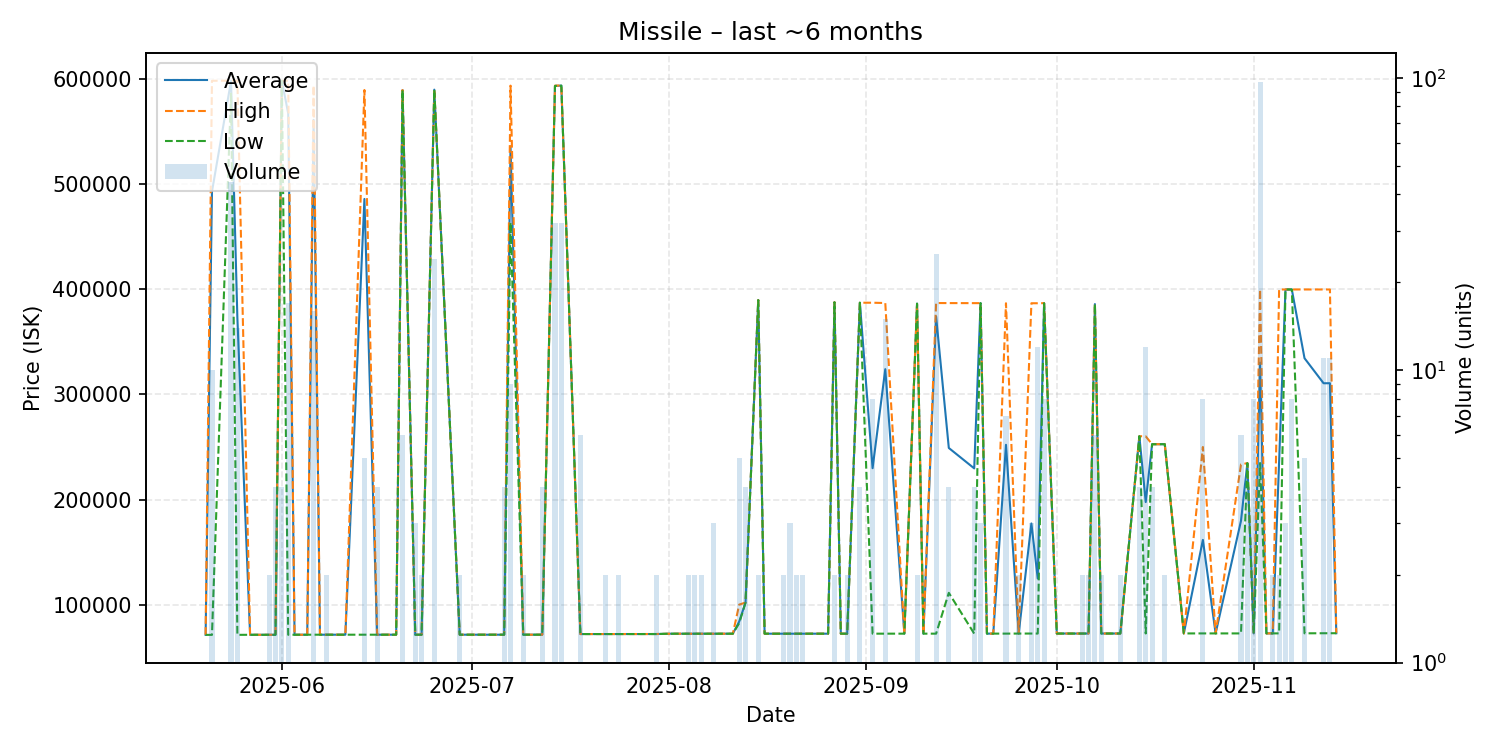

The table this chart was drawn from, first rows:
date, average, highest, lowest, order_count, volume
2025-05-20, 71220, 71220, 71220, 1, 1
2025-05-21, 492924, 598350, 71220, 4, 10
2025-05-24, 598136, 598400, 587000, 5, 44
2025-05-25, 372474, 598400, 71240, 5, 14
2025-05-27, 71300, 71300, 71300, 1, 1
2025-05-30, 71300, 71300, 71300, 2, 2
2025-05-31, 71310, 71310, 71310, 3, 4
2025-06-01, 598300, 598300, 598300, 1, 4
2025-06-02, 567384, 598400, 71330, 3, 17
2025-06-03, 71330, 71330, 71330, 1, 1
2025-06-04, 71340, 71340, 71340, 1, 1
2025-06-05, 71370, 71370, 71370, 1, 1
2025-06-06, 561149, 593800, 71390, 3, 16
2025-06-07, 71380, 71380, 71380, 1, 1
2025-06-08, 71380, 71380, 71380, 2, 2
2025-06-09, 71380, 71380, 71380, 1, 1
2025-06-10, 71380, 71380, 71380, 1, 1
2025-06-11, 71380, 71380, 71380, 1, 1
2025-06-14, 485898, 589550, 71390, 4, 5
2025-06-16, 71390, 71390, 71390, 3, 4
2025-06-17, 71380, 71380, 71380, 1, 1
2025-06-18, 71390, 71390, 71390, 1, 1
2025-06-19, 71390, 71390, 71390, 1, 1
2025-06-20, 589483, 589500, 589400, 3, 6
2025-06-22, 71390, 71390, 71390, 2, 3
2025-06-23, 71390, 71390, 71390, 2, 2
2025-06-25, 589892, 590000, 589800, 5, 24
2025-06-29, 71390, 71390, 71390, 2, 2
2025-07-05, 71390, 71390, 71390, 1, 1
2025-07-06, 71390, 71390, 71390, 3, 4
2025-07-07, 535689, 593700, 463450, 7, 9
2025-07-09, 71400, 71400, 71400, 2, 2
2025-07-12, 71400, 71400, 71400, 1, 4
2025-07-14, 593475, 593700, 593400, 4, 32
2025-07-15, 593756, 593800, 593700, 2, 32
2025-07-18, 72010, 72010, 72010, 2, 6
2025-07-19, 72010, 72010, 72010, 1, 1
2025-07-20, 72010, 72010, 72010, 1, 1
2025-07-21, 72010, 72010, 72010, 1, 1
2025-07-22, 72010, 72010, 72010, 1, 2
2025-07-23, 72010, 72010, 72010, 1, 1
2025-07-24, 72010, 72010, 72010, 1, 2
2025-07-26, 72020, 72020, 72020, 1, 1
2025-07-27, 72010, 72010, 72010, 1, 1
2025-07-28, 72020, 72020, 72020, 1, 1
2025-07-30, 72030, 72030, 72030, 2, 2
2025-08-01, 72320, 72320, 72320, 1, 1
2025-08-02, 72320, 72320, 72320, 1, 1
2025-08-04, 72325, 72330, 72320, 2, 2
2025-08-05, 72330, 72330, 72330, 2, 2
2025-08-06, 72330, 72330, 72330, 2, 2
2025-08-08, 72330, 72330, 72330, 3, 3
2025-08-09, 72330, 72330, 72330, 1, 1
2025-08-11, 72330, 72330, 72330, 1, 1
2025-08-12, 83870, 100000, 82340, 3, 5
2025-08-13, 102000, 102000, 102000, 1, 4
2025-08-15, 389700, 389700, 389700, 1, 2
2025-08-16, 72340, 72340, 72340, 1, 1
2025-08-18, 72340, 72340, 72340, 1, 1
2025-08-19, 72345, 72350, 72340, 2, 2
... 53 more rows
